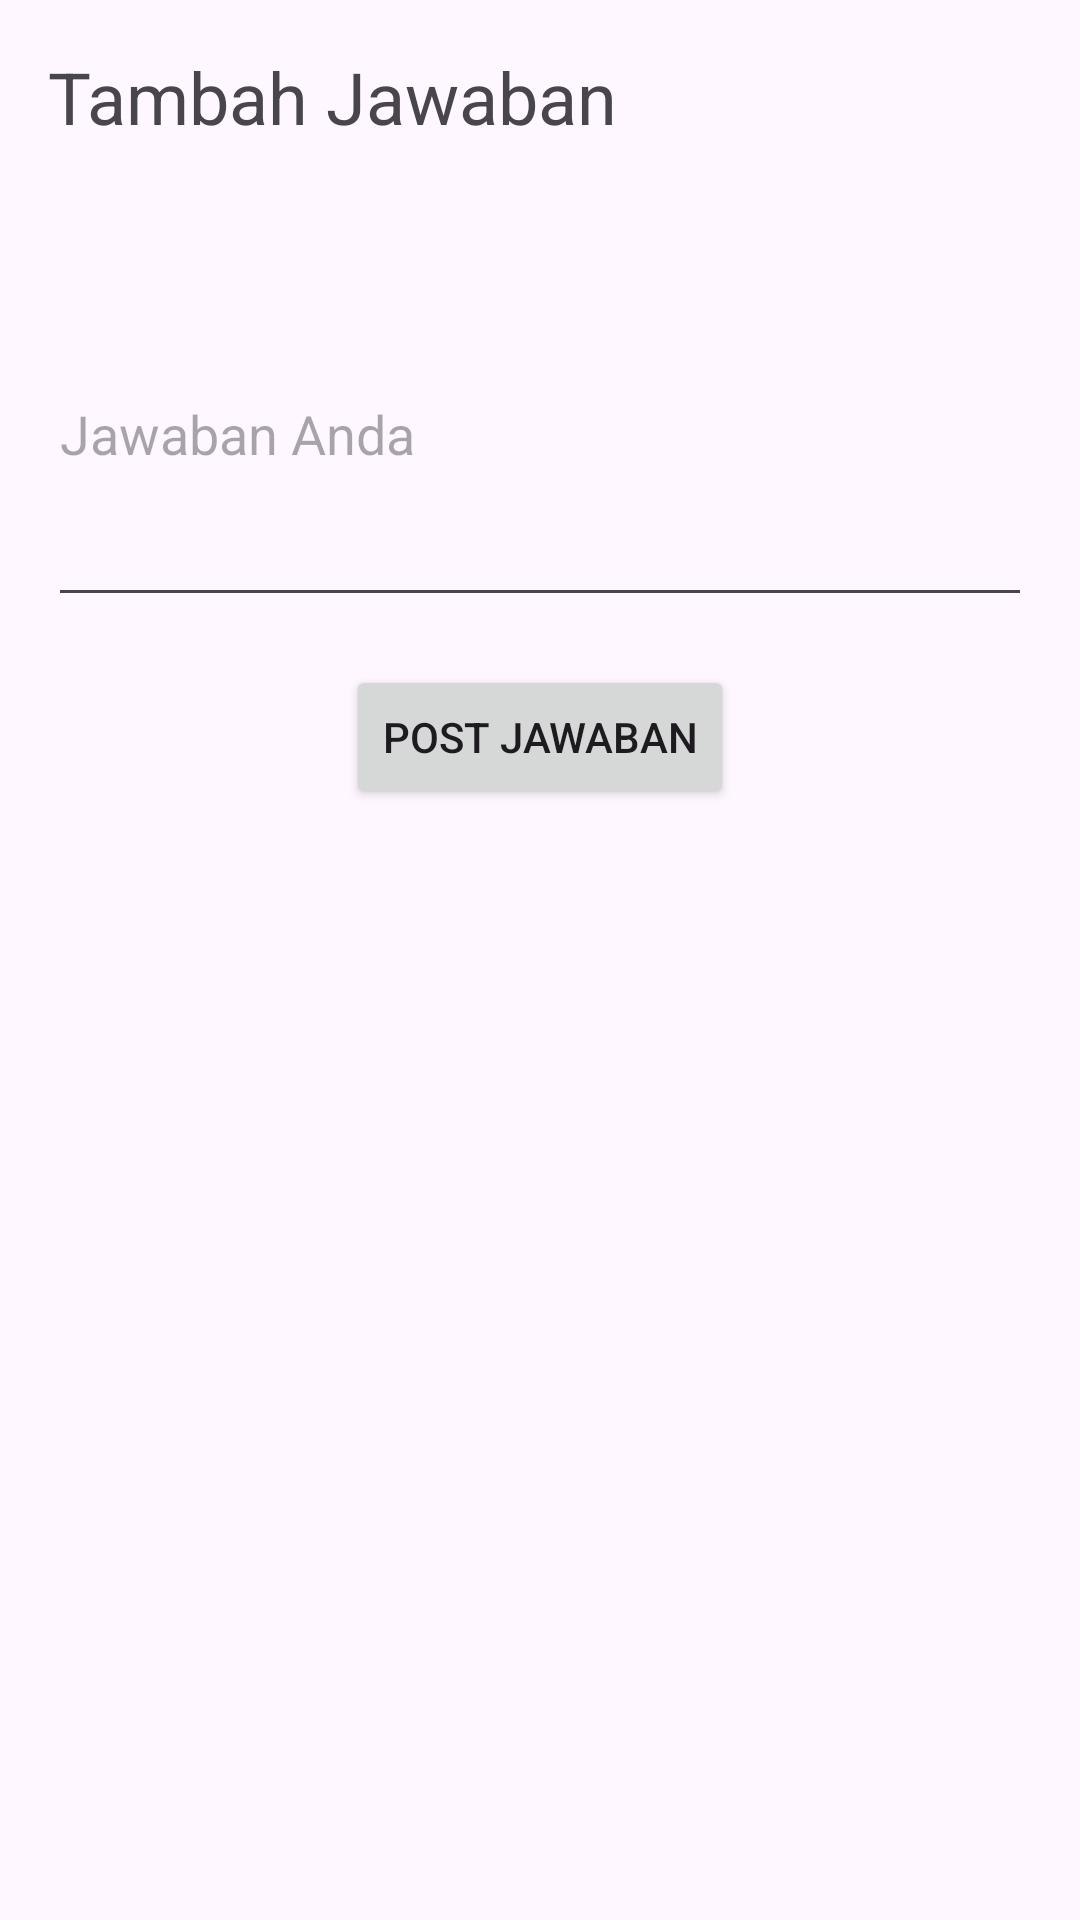

Write the Android layout XML for this screen, with the resource values it uses.
<!-- AndroidManifest.xml: application theme Theme.ProyekDabble -->
<!-- res/layout/activity_add_answer.xml -->
<RelativeLayout xmlns:android="http://schemas.android.com/apk/res/android"
    android:layout_width="match_parent"
    android:layout_height="match_parent"
    android:padding="16dp">

    
    <TextView
        android:id="@+id/titleTextView"
        android:layout_width="match_parent"
        android:layout_height="wrap_content"
        android:text="Tambah Jawaban"
        android:textSize="24sp"
        android:layout_marginBottom="16dp"/>

    
    <EditText
        android:id="@+id/answerEditText"
        android:layout_width="match_parent"
        android:layout_height="wrap_content"
        android:hint="Jawaban Anda"
        android:layout_below="@id/titleTextView"
        android:layout_marginTop="16dp"
        android:inputType="textMultiLine"
        android:lines="5"/>

    
    <Button
        android:id="@+id/postAnswerButton"
        android:layout_width="wrap_content"
        android:layout_height="wrap_content"
        android:layout_below="@id/answerEditText"
        android:layout_centerHorizontal="true"
        android:text="Post Jawaban"
        android:layout_marginTop="16dp"
        android:onClick="postAnswer" />

</RelativeLayout>
<!-- resources referenced by this layout -->
<resources>
  <style name="Theme.ProyekDabble" parent="Base.Theme.ProyekDabble" />
  <style name="Base.Theme.ProyekDabble" parent="Theme.Material3.DayNight.NoActionBar">
          
          
      </style>
</resources>
